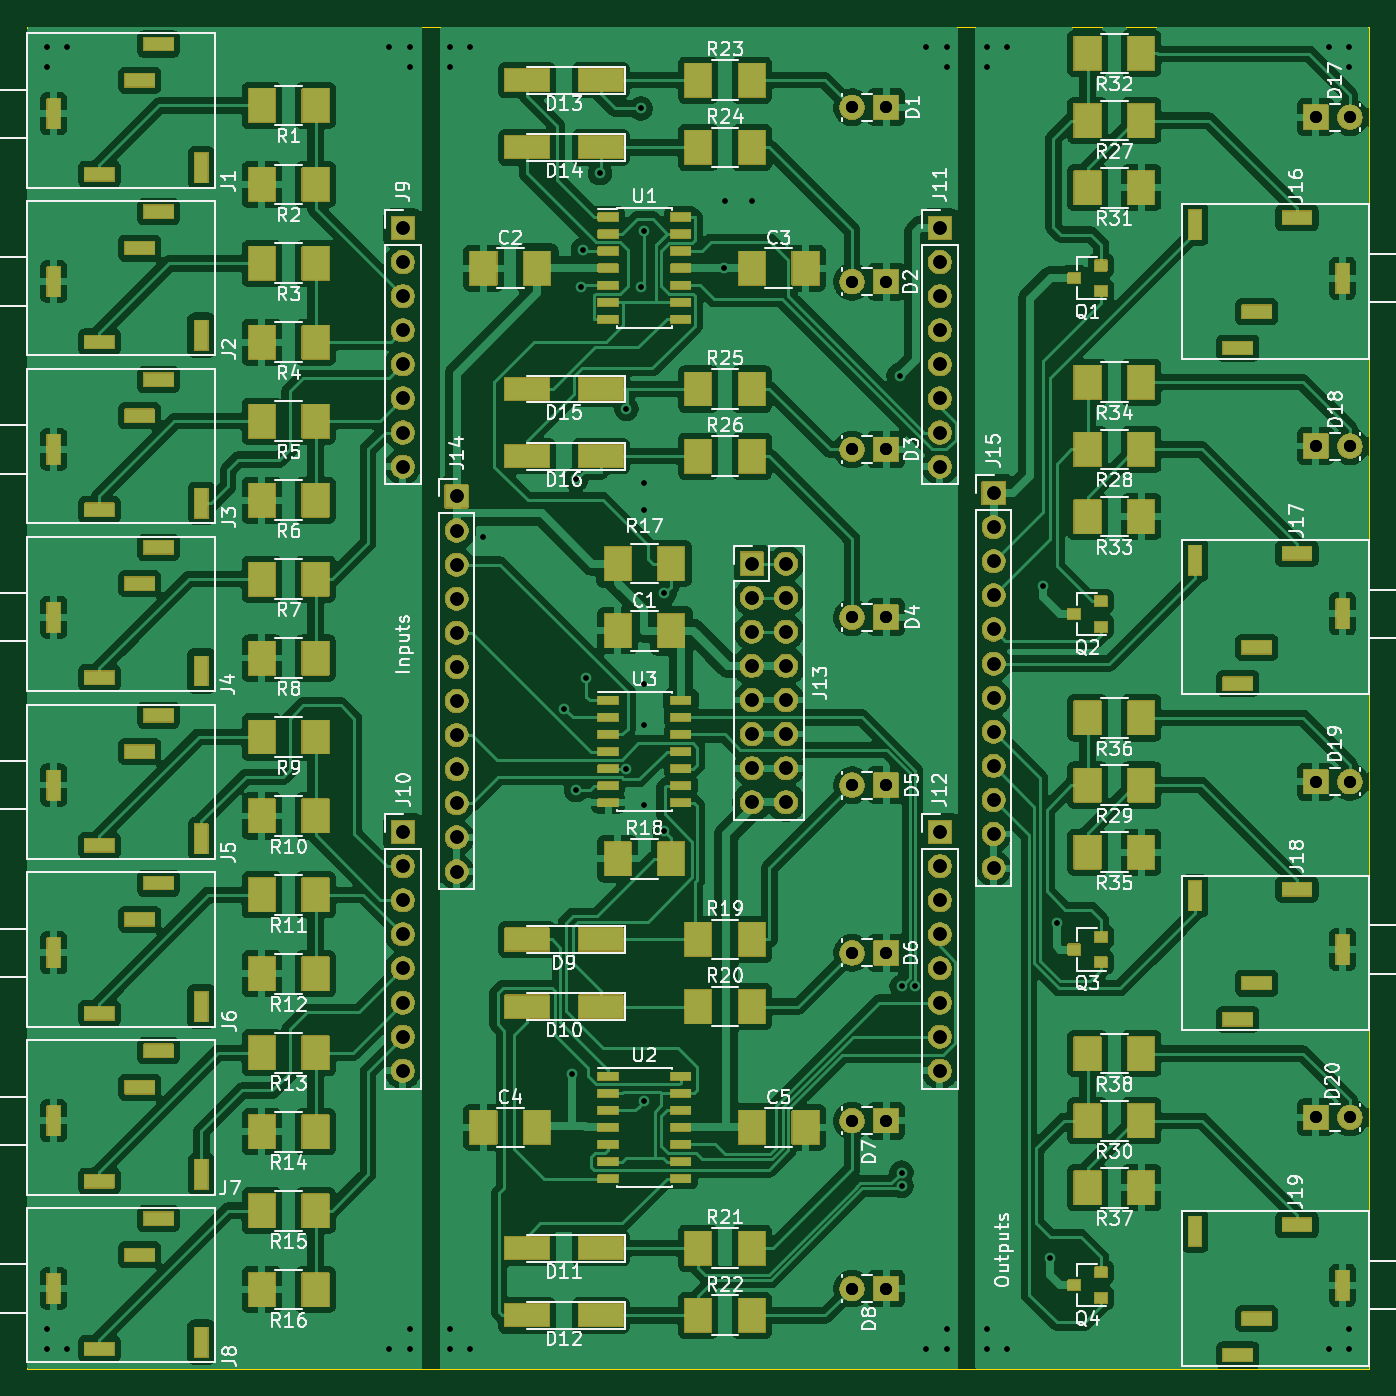
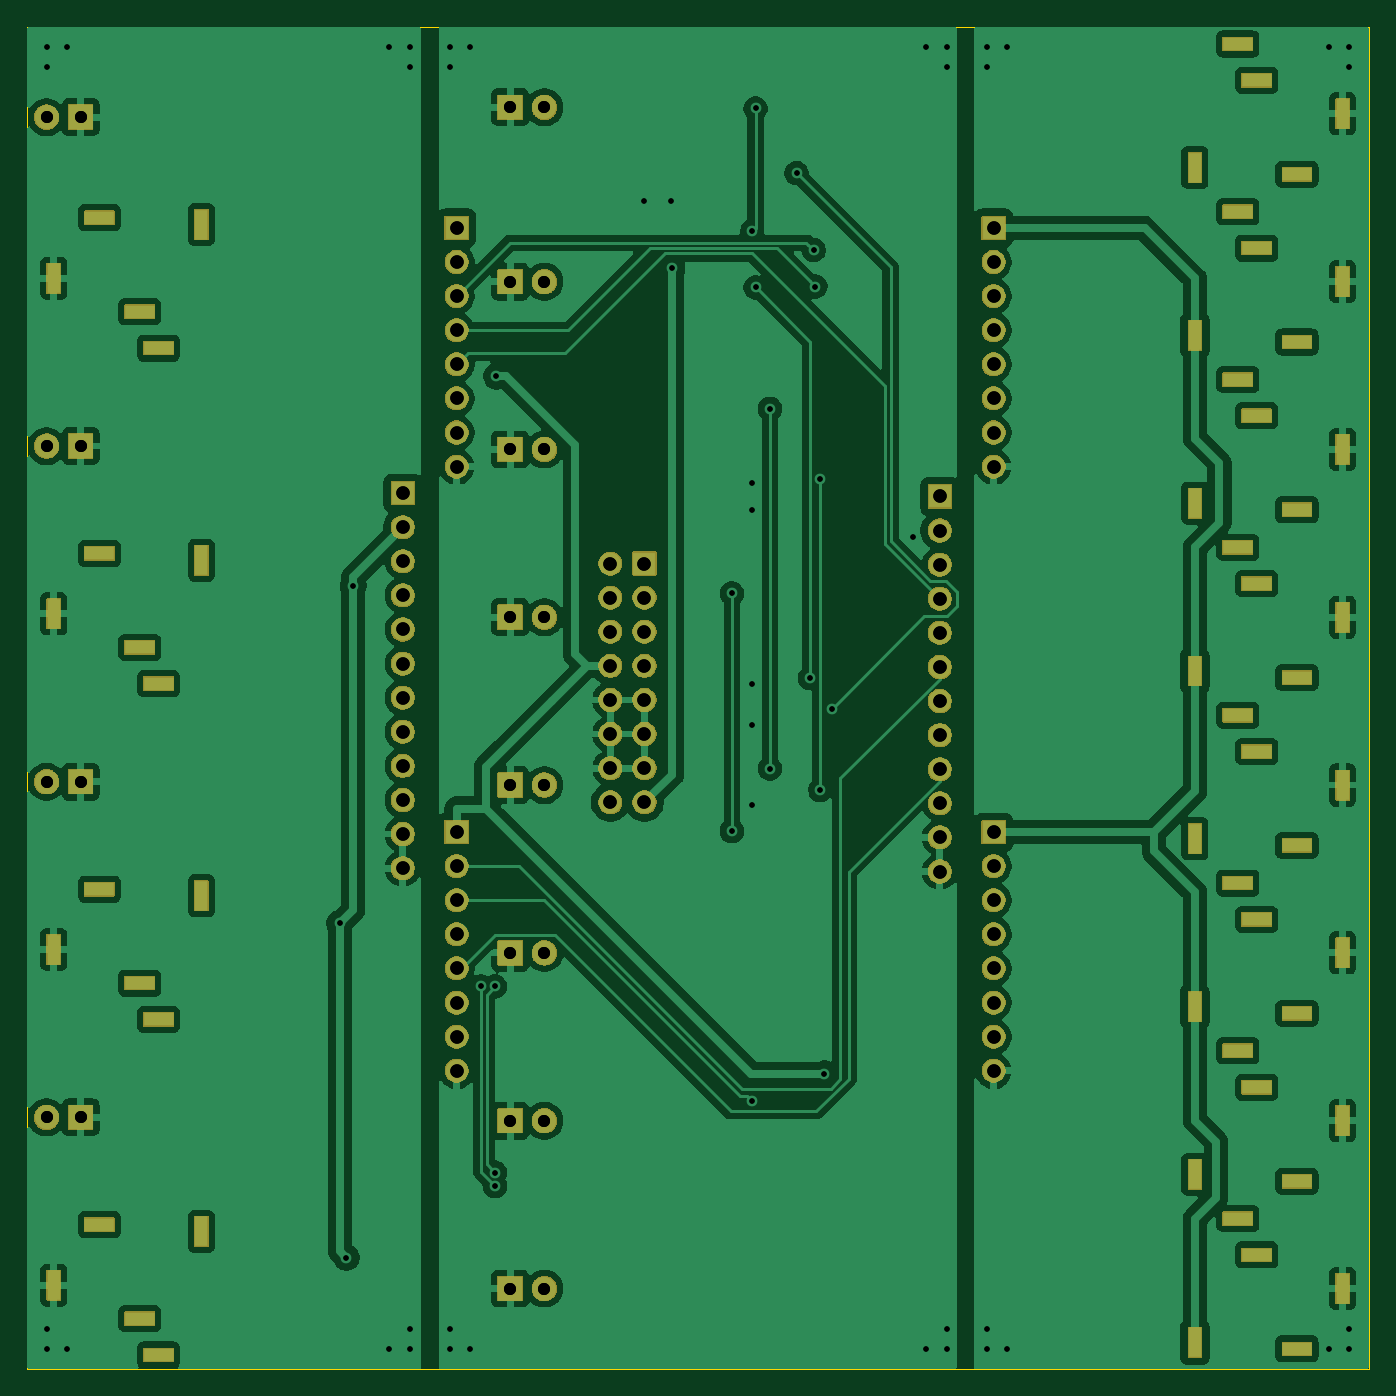
Circuit board: 9 layer files. Board 100.0 x 100.0 mm.
- bottom_copper: OR-B_Cu.gbr (194317 bytes)
- bottom_mask: OR-B_Mask.gbr (132593 bytes)
- outline: OR-Edge_Cuts.gbr (657 bytes)
- top_copper: OR-F_Cu.gbr (366905 bytes)
- top_mask: OR-F_Mask.gbr (213261 bytes)
- top_silk: OR-F_Silkscreen.gbr (141340 bytes)
- drill: OR-NPTH.drl (265 bytes)
- drill: OR-PTH.drl (5993 bytes)
- drill: OR.drl (4899 bytes)

=== bottom_copper: OR-B_Cu.gbr (194317 bytes, source omitted) ===
=== bottom_mask: OR-B_Mask.gbr (132593 bytes, source omitted) ===
=== outline: OR-Edge_Cuts.gbr ===
G04 #@! TF.GenerationSoftware,KiCad,Pcbnew,9.0.0*
G04 #@! TF.CreationDate,2025-02-23T15:40:28-07:00*
G04 #@! TF.ProjectId,OR,4f522e6b-6963-4616-945f-706362585858,rev?*
G04 #@! TF.SameCoordinates,Original*
G04 #@! TF.FileFunction,Profile,NP*
%FSLAX46Y46*%
G04 Gerber Fmt 4.6, Leading zero omitted, Abs format (unit mm)*
G04 Created by KiCad (PCBNEW 9.0.0) date 2025-02-23 15:40:28*
%MOMM*%
%LPD*%
G01*
G04 APERTURE LIST*
G04 #@! TA.AperFunction,Profile*
%ADD10C,0.050000*%
G04 #@! TD*
G04 APERTURE END LIST*
D10*
X0Y0D02*
X100000000Y0D01*
X0Y-100000000D02*
X100000000Y-100000000D01*
X100000000Y0D02*
X100000000Y-100000000D01*
X0Y0D02*
X0Y-100000000D01*
M02*

=== top_copper: OR-F_Cu.gbr (366905 bytes, source omitted) ===
=== top_mask: OR-F_Mask.gbr (213261 bytes, source omitted) ===
=== top_silk: OR-F_Silkscreen.gbr (141340 bytes, source omitted) ===
=== drill: OR-NPTH.drl ===
M48
; DRILL file {KiCad 9.0.0} date 2025-02-23T15:40:31-0700
; FORMAT={-:-/ absolute / inch / decimal}
; #@! TF.CreationDate,2025-02-23T15:40:31-07:00
; #@! TF.GenerationSoftware,Kicad,Pcbnew,9.0.0
; #@! TF.FileFunction,NonPlated,1,2,NPTH
FMAT,2
INCH
%
G90
G05
M30

=== drill: OR-PTH.drl (5993 bytes, source omitted) ===
=== drill: OR.drl (4899 bytes, source omitted) ===
